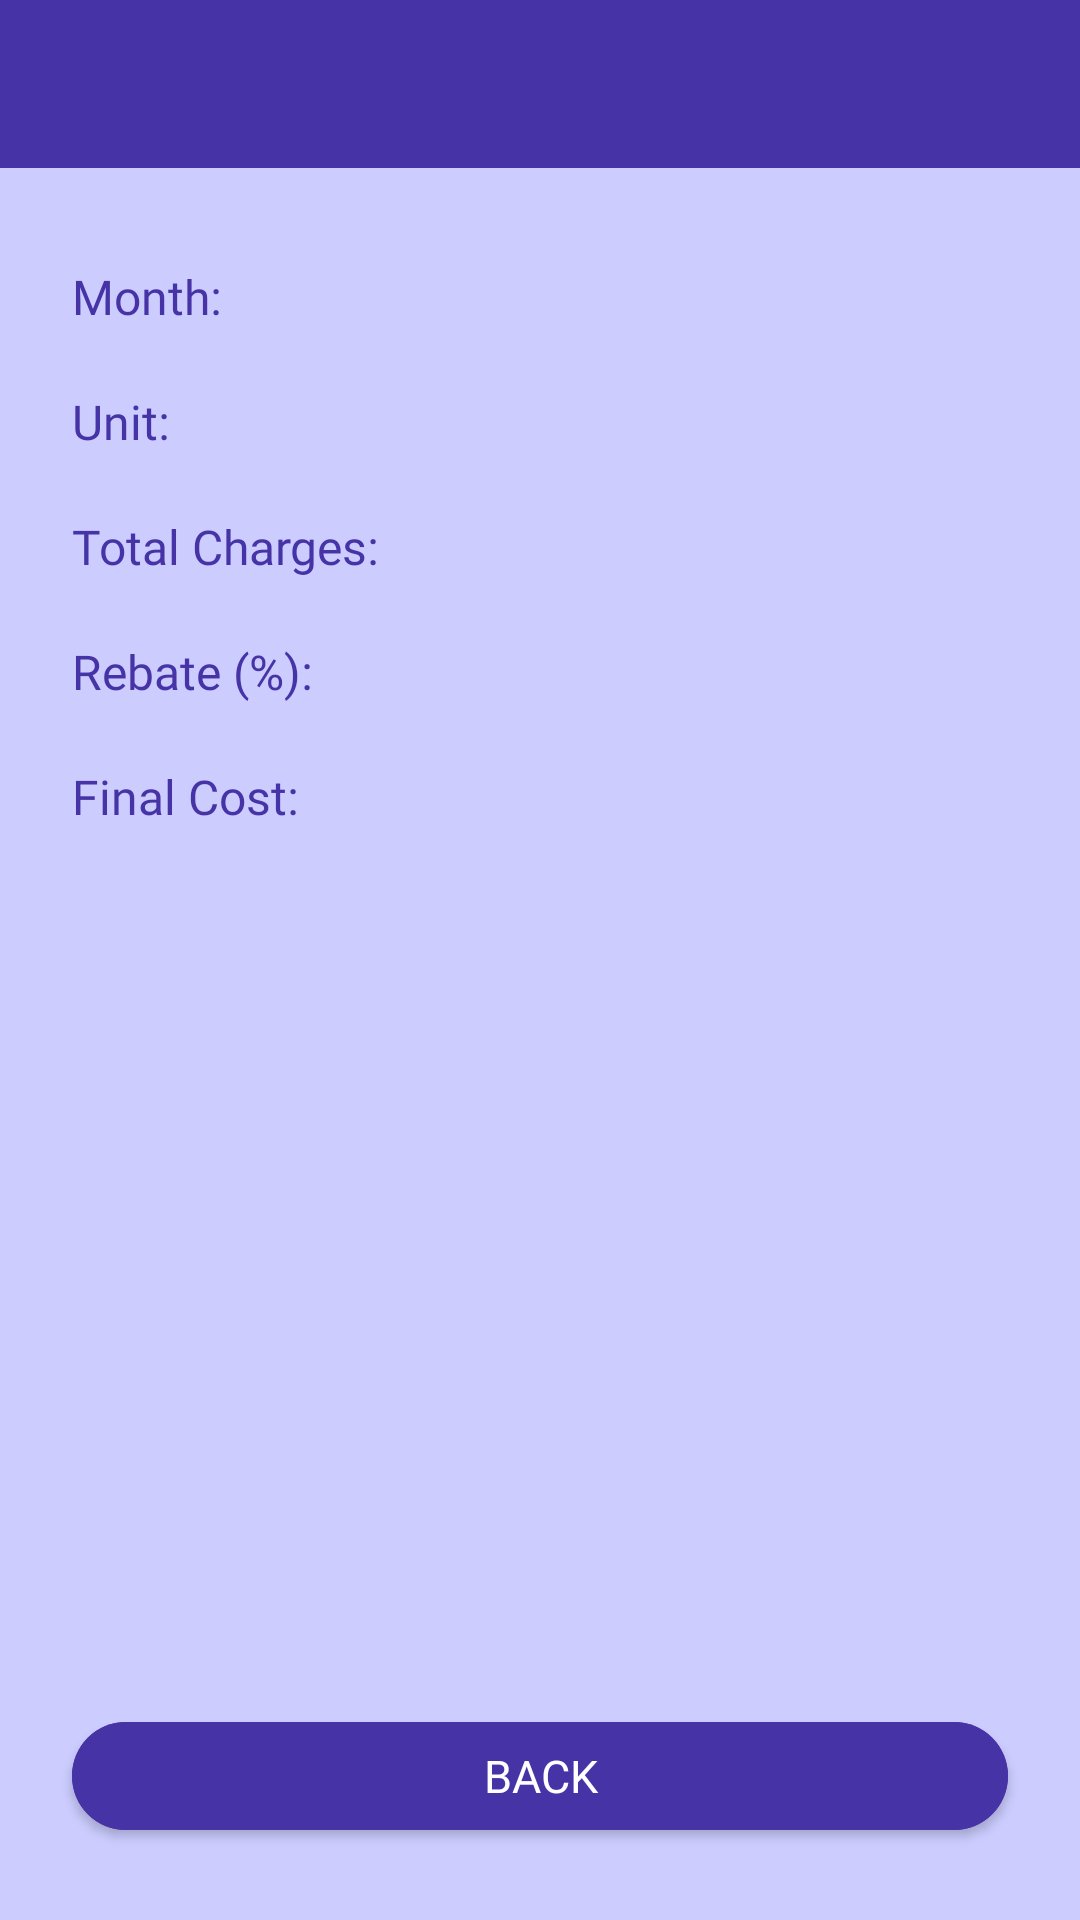

Write the Android layout XML for this screen, with the resource values it uses.
<!-- AndroidManifest.xml: application theme Theme.Individual_assignment_nabilah -->
<!-- res/layout/activity_view.xml -->
<?xml version="1.0" encoding="utf-8"?>
<RelativeLayout xmlns:android="http://schemas.android.com/apk/res/android"
    xmlns:tools="http://schemas.android.com/tools"
    android:id="@+id/main"
    android:layout_width="match_parent"
    android:layout_height="match_parent"
    android:background="#ccccff"
    tools:context=".ViewActivity">

    <include
        layout="@layout/header"
        android:id="@+id/headerLayout" />

    <LinearLayout
        android:id="@+id/infoLayout"
        android:layout_width="match_parent"
        android:layout_height="wrap_content"
        android:orientation="vertical"
        android:layout_below="@id/headerLayout"
        android:layout_marginTop="32dp"
        android:layout_marginStart="24dp"
        android:layout_marginEnd="24dp">

        
        
        <LinearLayout
            android:layout_width="match_parent"
            android:layout_height="wrap_content"
            android:orientation="horizontal"
            android:gravity="center_vertical"
            android:layout_marginBottom="20dp">

            <TextView
                android:id="@+id/labelMonth"
                android:layout_width="0dp"
                android:layout_height="wrap_content"
                android:layout_weight="1"
                android:text="Month:"
                android:textSize="16sp"
                android:textColor="#4634A7"
                android:fontFamily="@font/poppins_medium" />

            <TextView
                android:id="@+id/textMonth"
                android:layout_width="wrap_content"
                android:layout_height="wrap_content"
                android:textColor="#000000"
                android:textSize="16sp"
                android:fontFamily="@font/poppins_medium" />
        </LinearLayout>

        
        <LinearLayout
            android:layout_width="match_parent"
            android:layout_height="wrap_content"
            android:orientation="horizontal"
            android:gravity="center_vertical"
            android:layout_marginBottom="20dp">

            <TextView
                android:id="@+id/labelUnit"
                android:layout_width="0dp"
                android:layout_height="wrap_content"
                android:layout_weight="1"
                android:text="Unit:"
                android:textSize="16sp"
                android:textColor="#4634A7"
                android:fontFamily="@font/poppins_medium" />

            <TextView
                android:id="@+id/textUnit"
                android:layout_width="wrap_content"
                android:layout_height="wrap_content"
                android:textColor="#000000"
                android:textSize="16sp"
                android:fontFamily="@font/poppins_medium" />
        </LinearLayout>

        
        <LinearLayout
            android:layout_width="match_parent"
            android:layout_height="wrap_content"
            android:orientation="horizontal"
            android:gravity="center_vertical"
            android:layout_marginBottom="20dp">

            <TextView
                android:id="@+id/labelTotalCharges"
                android:layout_width="0dp"
                android:layout_height="wrap_content"
                android:layout_weight="1"
                android:text="Total Charges:"
                android:textSize="16sp"
                android:textColor="#4634A7"
                android:fontFamily="@font/poppins_medium" />

            <TextView
                android:id="@+id/textTotalCharges"
                android:layout_width="wrap_content"
                android:layout_height="wrap_content"
                android:textColor="#000000"
                android:textSize="16sp"
                android:fontFamily="@font/poppins_medium" />
        </LinearLayout>

        
        <LinearLayout
            android:layout_width="match_parent"
            android:layout_height="wrap_content"
            android:orientation="horizontal"
            android:gravity="center_vertical"
            android:layout_marginBottom="20dp">

            <TextView
                android:id="@+id/labelRebate"
                android:layout_width="0dp"
                android:layout_height="wrap_content"
                android:layout_weight="1"
                android:text="Rebate (%):"
                android:textSize="16sp"
                android:textColor="#4634A7"
                android:fontFamily="@font/poppins_medium" />

            <TextView
                android:id="@+id/textRebate"
                android:layout_width="wrap_content"
                android:layout_height="wrap_content"
                android:textColor="#000000"
                android:textSize="16sp"
                android:fontFamily="@font/poppins_medium" />
        </LinearLayout>

        
        <LinearLayout
            android:layout_width="match_parent"
            android:layout_height="wrap_content"
            android:orientation="horizontal"
            android:gravity="center_vertical"
            android:layout_marginBottom="32dp">

            <TextView
                android:id="@+id/labelFinalCost"
                android:layout_width="0dp"
                android:layout_height="wrap_content"
                android:layout_weight="1"
                android:text="Final Cost:"
                android:textSize="16sp"
                android:textColor="#4634A7"
                android:fontFamily="@font/poppins_medium" />

            <TextView
                android:id="@+id/textFinalCost"
                android:layout_width="wrap_content"
                android:layout_height="wrap_content"
                android:textColor="#000000"
                android:textSize="16sp"
                android:fontFamily="@font/poppins_medium" />
        </LinearLayout>
    </LinearLayout>

    <com.google.android.material.button.MaterialButton
        android:id="@+id/buttonBack"
        android:layout_width="match_parent"
        android:layout_height="wrap_content"
        android:text="BACK"
        android:fontFamily="@font/poppins_medium"
        android:textSize="15sp"
        android:layout_alignParentBottom="true"
        android:layout_marginStart="24dp"
        android:layout_marginEnd="24dp"
        android:layout_marginBottom="24dp"
        style="@style/Primary" />
</RelativeLayout>
<!-- res/layout/header.xml (included above) -->
<?xml version="1.0" encoding="utf-8"?>
<androidx.constraintlayout.widget.ConstraintLayout
    xmlns:android="http://schemas.android.com/apk/res/android"
    xmlns:app="http://schemas.android.com/apk/res-auto"
    android:layout_width="match_parent"
    android:layout_height="56dp"
    android:padding="8dp"
    android:background="#4634A7">

    
    <ImageButton
        android:id="@+id/back_button"
        android:layout_width="40dp"
        android:layout_height="40dp"
        android:background="@android:color/transparent"
        android:src="@drawable/baseline_arrow_back_ios_new_24"
        android:contentDescription="Back"
        app:layout_constraintStart_toStartOf="parent"
        app:layout_constraintTop_toTopOf="parent"
        app:layout_constraintBottom_toBottomOf="parent" />

    
    <TextView
        android:id="@+id/header_title"
        android:layout_width="0dp"
        android:layout_height="wrap_content"
        android:textSize="20sp"
        android:textColor="#FFFFFF"
        android:fontFamily="@font/baloo"
        android:gravity="center_vertical"
        app:layout_constraintStart_toEndOf="@id/back_button"
        app:layout_constraintTop_toTopOf="parent"
        app:layout_constraintBottom_toBottomOf="parent" />

</androidx.constraintlayout.widget.ConstraintLayout>
<!-- resources referenced by this layout -->
<resources>
  <style name="Primary" parent="Widget.MaterialComponents.Button">
          <item name="cornerRadius">20dp</item>
          <item name="android:textAllCaps">false</item>
          <item name="android:textSize">15sp</item>
          <item name="android:textColor">@color/white</item>
          <item name="android:backgroundTint">#4634A7</item>
          <item name="android:elevation">16dp</item>
          <item name="android:letterSpacing">0</item>
          <item name="fontFamily">@font/poppins_medium</item>
      </style>
  <style name="Theme.Individual_assignment_nabilah" parent="Base.Theme.Individual_assignment_nabilah" />
  <style name="Base.Theme.Individual_assignment_nabilah" parent="Theme.MaterialComponents.DayNight.NoActionBar">
          
          
      </style>
  <!-- not gathered from this repository: default colours our renderer supplied (Android Studio template values) -->
  <color name="white">#FFFFFFFF</color>
</resources>
